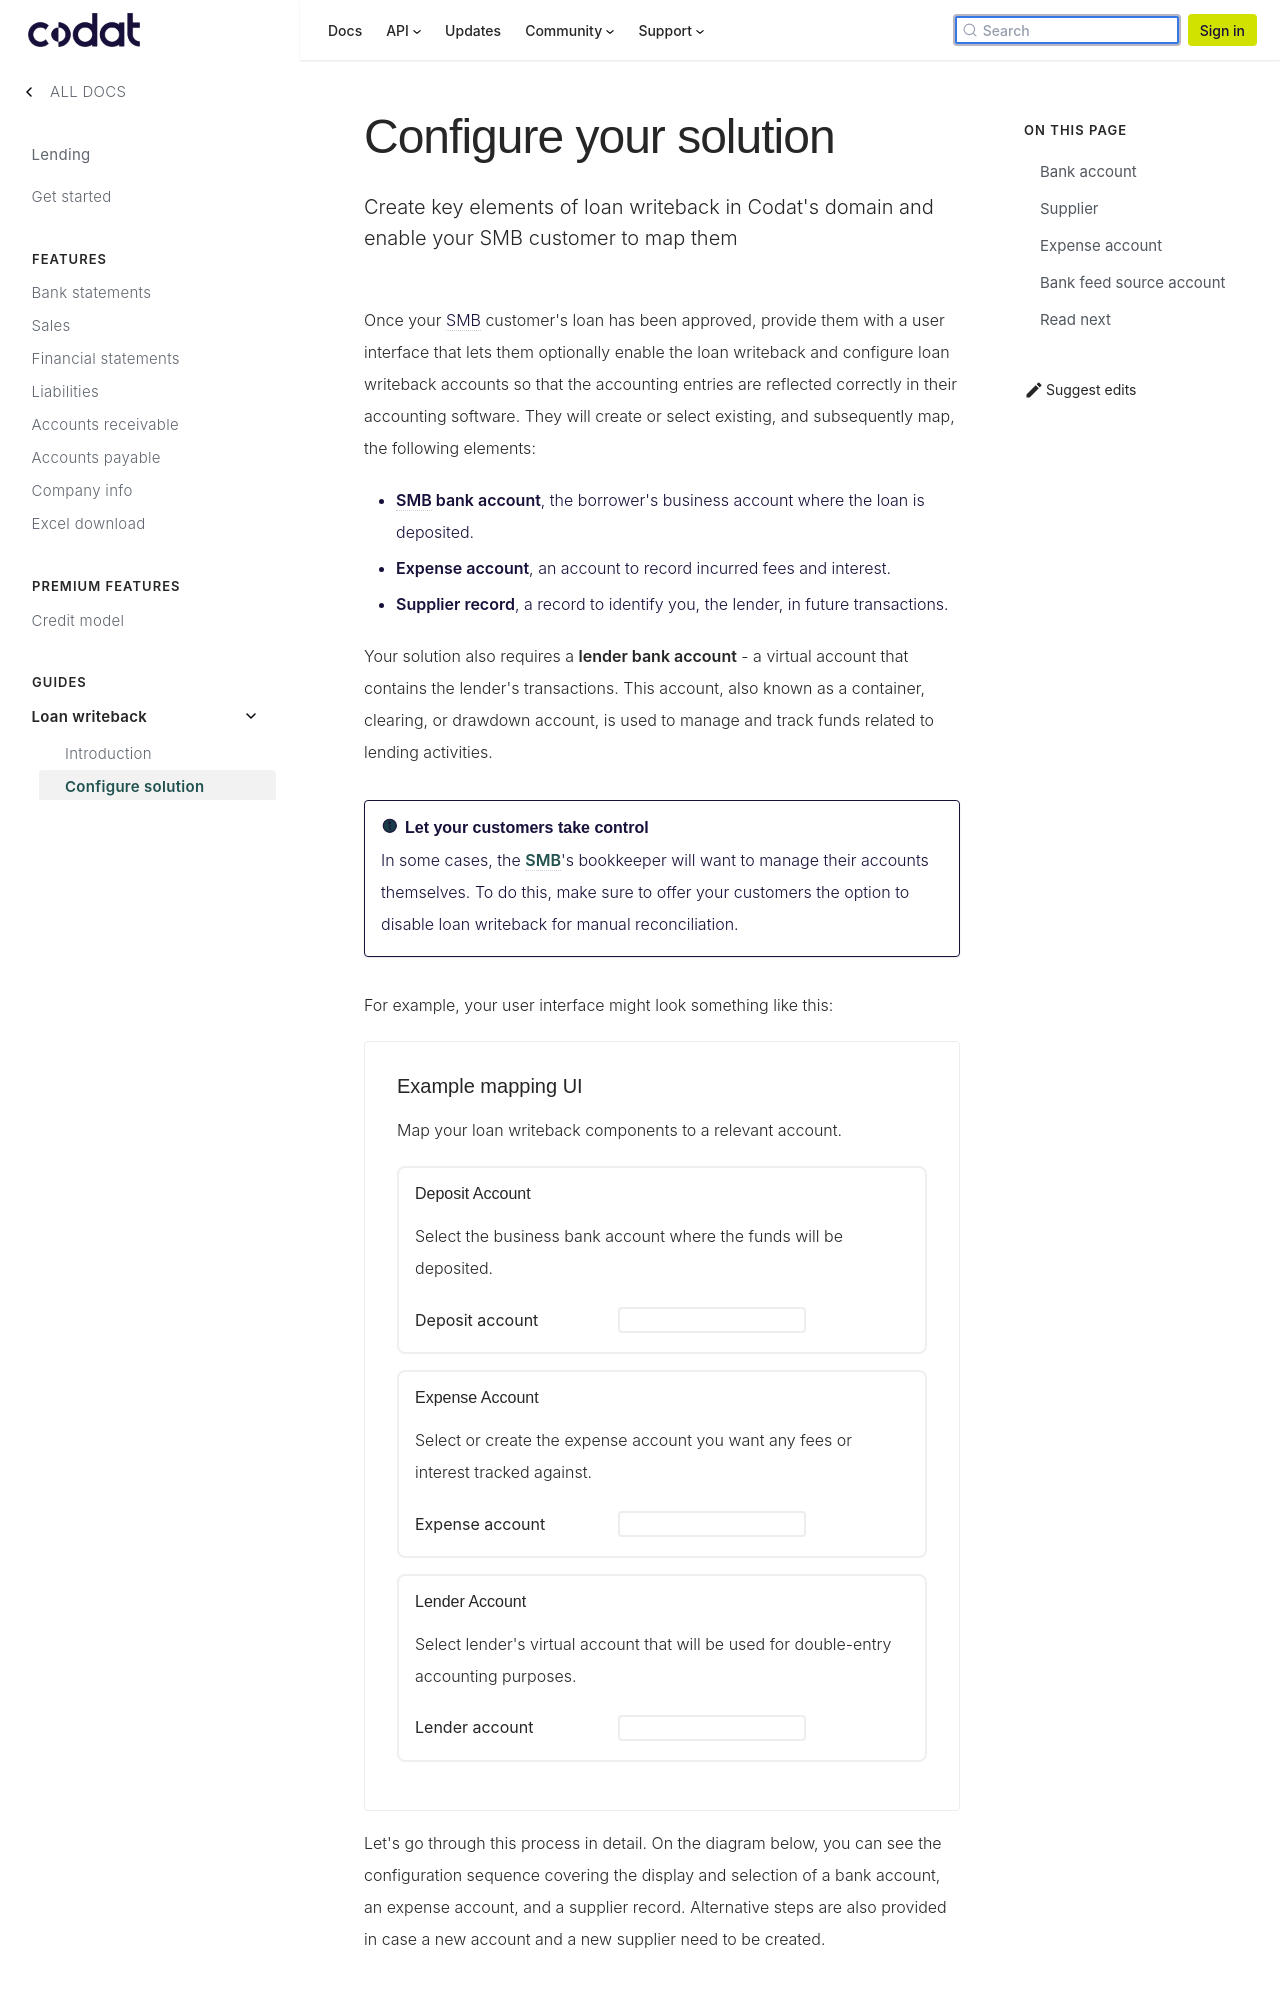

repository: codatio/codat-docs · page: pr-preview/pr-1903/lending/guides/loan-writeback/configure/index.html · generator: docusaurus

---
title: "Configure your solution"
description: "Create key elements of loan writeback in Codat's domain and enable your SMB customer to map them"
sidebar_label: "Configure solution"
---

import Tabs from "@theme/Tabs";
import TabItem from "@theme/TabItem";
import WritebackMapping from "@components/Prototypes/WritebackMapping";

Once your SMB customer's loan has been approved, provide them with a user interface that lets them optionally enable the loan writeback and configure loan writeback accounts so that the accounting entries are reflected correctly in their accounting software. They will create or select existing, and subsequently map, the following elements:

- **SMB bank account**, the borrower's business account where the loan is deposited.
- **Expense account**, an account to record incurred fees and interest.
- **Supplier record**, a record to identify you, the lender, in future transactions.

Your solution also requires a **lender bank account** - a virtual account that contains the lender's transactions.
This account, also known as a container, clearing, or drawdown account, is used to manage and track funds related to lending activities.

:::info Let your customers take control

In some cases, the SMB's bookkeeper will want to manage their accounts themselves. To do this, make sure to offer your customers the option to disable loan writeback for manual reconciliation.

:::

For example, your user interface might look something like this:

<WritebackMapping />

Let's go through this process in detail. On the diagram below, you can see the configuration sequence covering the display and selection of a bank account, an expense account, and a supplier record. Alternative steps are also provided in case a new account and a new supplier need to be created.

```mermaid
sequenceDiagram
    participant frontend as Borrower
    participant backend as Your application
    participant codat as Codat

    frontend ->> backend: Configures writeback

    backend ->> codat: List suppliers
    codat -->> backend: suppliers

    backend ->> codat: List expense accounts
    codat -->> backend: Expense accounts

    backend ->> codat: List bank accounts
    codat -->> backend: bank accounts

    backend ->> codat: List source bank accounts
    codat -->> backend: source bank accounts

    backend -->> frontend: Configuration options

    frontend ->> backend: Submits options

    alt create expense account
        backend ->> codat: Create nominal account
        codat -->> backend: Nominal expense account
    end

    alt create supplier (the lender)
        backend ->> codat: Create supplier
        codat -->> backend: supplier
    end

    alt create lender's source bank account
        backend -->> codat: Create source account
        codat -->> backend: Source account
    end

    backend -->> frontend: View configuration

    backend -->> codat: Map source account
    codat -->> backend: Mapped source account
```

### Bank account

The loan writeback process uses two bank accounts:

- A borrower's business bank account where the money lent is deposited.
- A lender's bank account, which is a virtual account in the accounting software that serves as a container for lender transactions.
  The borrower can choose an existing source bank account or ask to create a new one. This is done when [setting up the bank feed source account](#bank-feed-source-account).

First, your customer needs to choose one of their existing business bank accounts. This account will be used to deposit the loan. Call our [List bank accounts](/lending-api#/operations/list-accounting-bank-accounts) endpoint to retrieve the customer's existing bank accounts.

<Tabs groupId="language">
<TabItem value="nodejs" label="TypeScript">

```javascript
codatLending.accountingBankData.accounts.list({
    companyId: companyId,
    connectionId: connectionId
}).then((res: ListAccountingBankAccountsResponse) => {
if (res.statusCode == 200) {
    // handle response
}
});
```

</TabItem>

<TabItem value="python" label="Python">

```python
bank_accounts_list_request = operations.ListAccountingBankAccountsRequest(
    company_id=company_id,
    connection_id=connection_id
)

bank_accounts_list_response = codat_lending.accounting_bank_data.accounts.list(bank_accounts_list_request)
```

</TabItem>

<TabItem value="csharp" label="C#">

```csharp
var bankAccountsListResponse = await codatLending.AccountingBankData.Accounts.ListAsync(new ListAccountingBankAccountsRequest() {
    CompanyId = companyId,
    ConnectionId = connectionId
});
```

</TabItem>

<TabItem value="go" label="Go">

```go
ctx := context.Background()
bankAccountsListResponse, err := codatLending.AccountingBankData.Accounts.List(
    ctx,
    operations.ListAccountingBankAccountsRequest{
        CompanyID: companyID,
        ConnectionID: connectionID,
    })
```

</TabItem>

<TabItem value="http" label="HTTP">

```http
GET https://api.codat.io/companies/{companyId}/connections/{connectionId}/data/bankAccounts
```

</TabItem>

</Tabs>

Display the response to the customer and allow them to select the account. Store the returned bank account as `borrowersBankAccount` and use it to access properties on the borrower's bank account in future operations.
